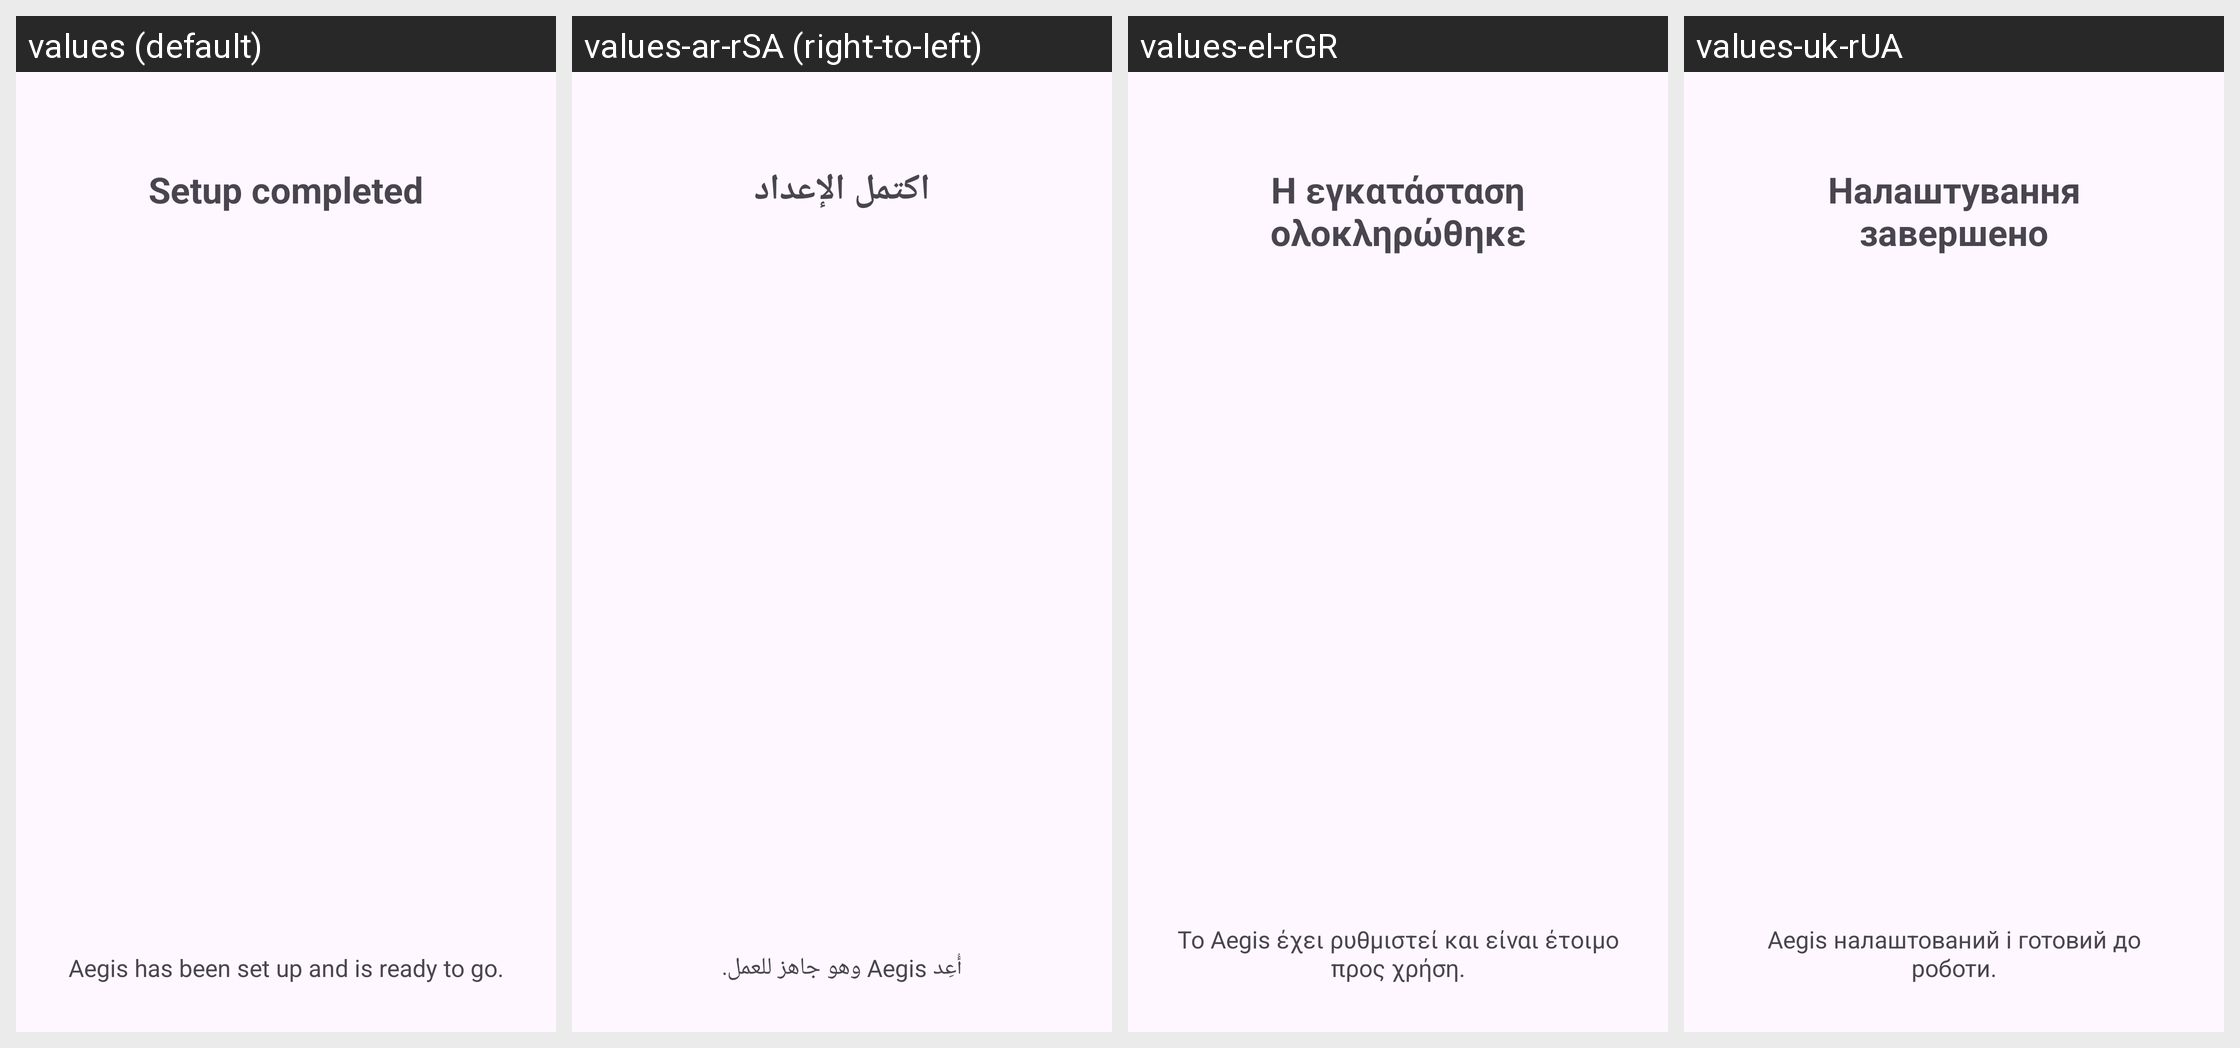

Strings drawn on this Android screen and how each of the app's shown locales translates them:
Android screen res/layout/fragment_done_slide.xml rendered under 4 locales, left to right: values (default), values-ar-rSA (right-to-left), values-el-rGR, values-uk-rUA. Device: Nexus 5 (rendered at 1080×1920; each locale shown at half size, 540×960, under a caption strip naming it); theme Theme.Aegis.Launch.
Other locales in the repository, not shown: values-ast-rES, values-bg-rBG, values-ca-rES, values-cs-rCZ, values-da-rDK, values-de-rDE, values-es-rES, values-et-rEE, values-eu-rES, values-fa-rIR, values-fi-rFI, values-fr-rFR, values-fy-rNL, values-gl-rES, values-hi-rIN, values-hu-rHU, values-in-rID, values-it-rIT, values-iw-rIL, values-ja-rJP, values-kn-rIN, values-ko-rKR, values-lt-rLT, values-lv-rLV, values-ml-rIN, values-nb-rNO, values-nl-rNL, values-pl-rPL, values-pt-rBR, values-pt-rPT, values-ro-rRO, values-ru-rRU, values-sk-rSK, values-sr-rSP, values-sv-rSE, values-tr-rTR, values-vi-rVN, values-zh-rCN, values-zh-rTW.
Strings drawn on this screen, with the default value and each locale's value (text and hints the layout hard-codes, and strings that could not be matched under every locale, appear in the picture but are not listed):

setup_completed
  values: Setup completed
  values-ar-rSA: اكتمل الإعداد
  values-el-rGR: Η εγκατάσταση ολοκληρώθηκε
  values-uk-rUA: Налаштування завершено

setup_completed_description
  values: Aegis has been set up and is ready to go.
  values-ar-rSA: أُعِد Aegis وهو جاهز للعمل.
  values-el-rGR: Το Aegis έχει ρυθμιστεί και είναι έτοιμο προς χρήση.
  values-uk-rUA: Aegis налаштований і готовий до роботи.
